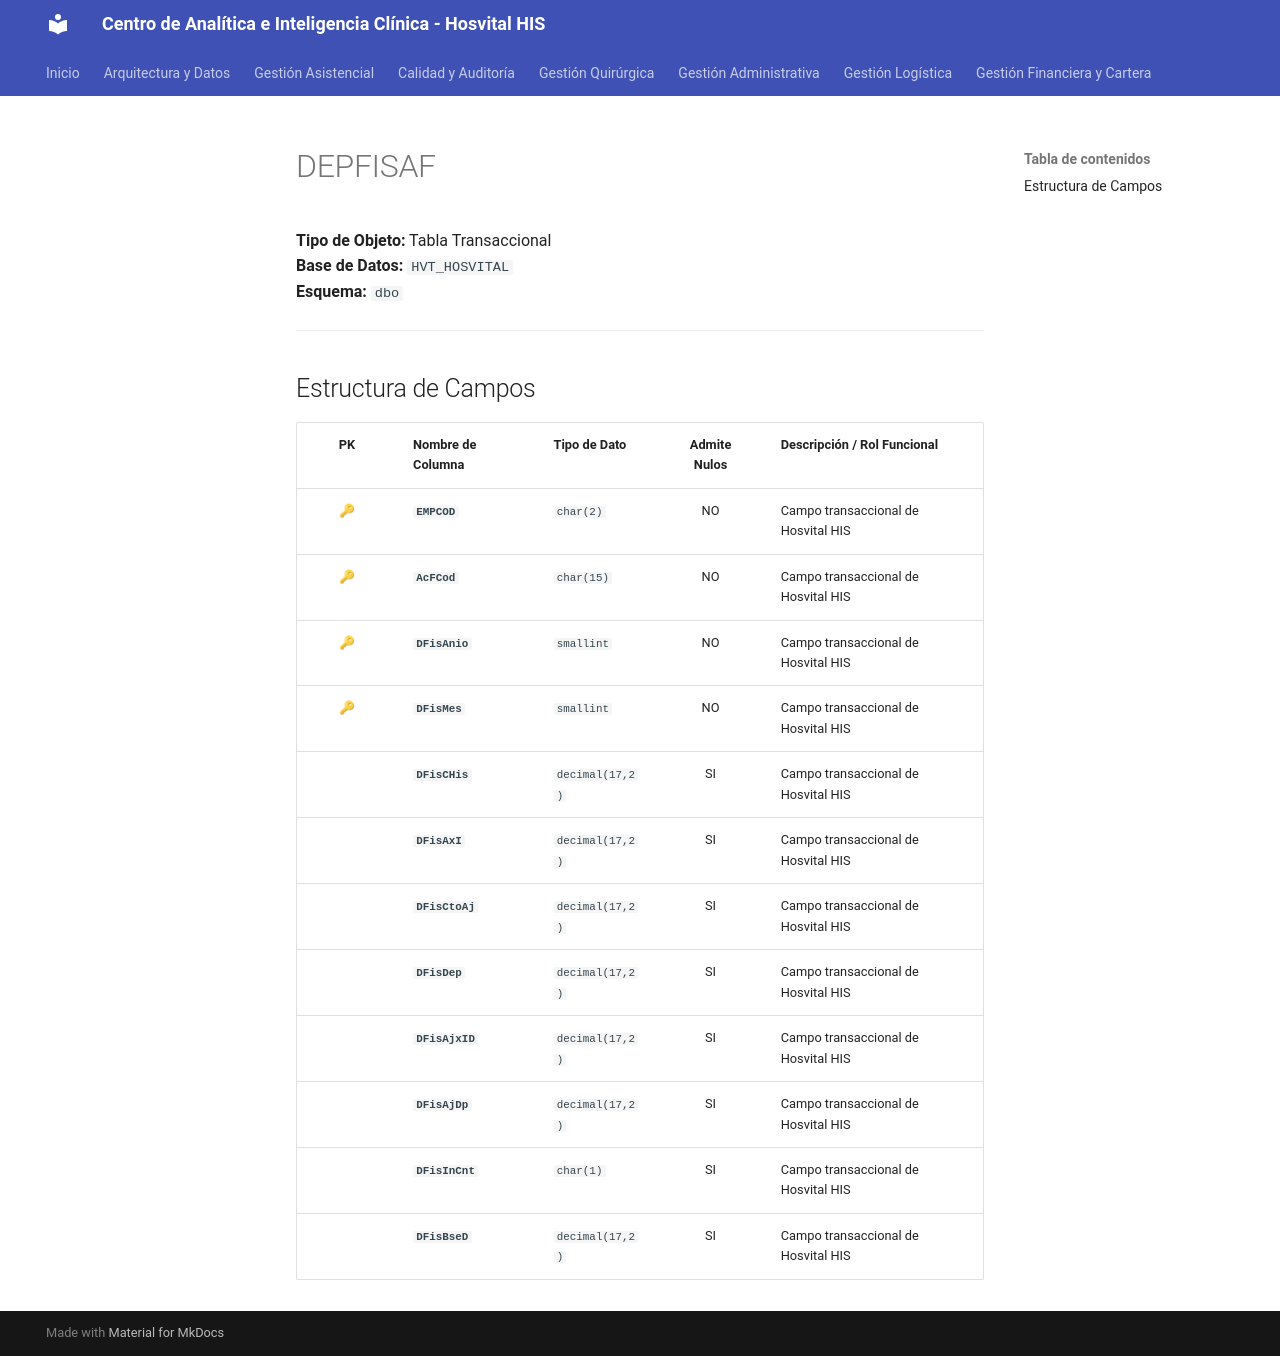

repository: SoporteSaludtech/superset-docs · page: diccionario-general/DEPFISAF/index.html · generator: mkdocs

# DEPFISAF

**Tipo de Objeto:** Tabla Transaccional  
**Base de Datos:** `HVT_HOSVITAL`  
**Esquema:** `dbo`

---

## Estructura de Campos

| PK | Nombre de Columna | Tipo de Dato | Admite Nulos | Descripción / Rol Funcional |
| :-: | :--- | :--- | :-: | :--- |
| 🔑 | **`EMPCOD`** | `char(2)` | NO | Campo transaccional de Hosvital HIS |
| 🔑 | **`AcFCod`** | `char(15)` | NO | Campo transaccional de Hosvital HIS |
| 🔑 | **`DFisAnio`** | `smallint` | NO | Campo transaccional de Hosvital HIS |
| 🔑 | **`DFisMes`** | `smallint` | NO | Campo transaccional de Hosvital HIS |
|  | **`DFisCHis`** | `decimal(17,2)` | SI | Campo transaccional de Hosvital HIS |
|  | **`DFisAxI`** | `decimal(17,2)` | SI | Campo transaccional de Hosvital HIS |
|  | **`DFisCtoAj`** | `decimal(17,2)` | SI | Campo transaccional de Hosvital HIS |
|  | **`DFisDep`** | `decimal(17,2)` | SI | Campo transaccional de Hosvital HIS |
|  | **`DFisAjxID`** | `decimal(17,2)` | SI | Campo transaccional de Hosvital HIS |
|  | **`DFisAjDp`** | `decimal(17,2)` | SI | Campo transaccional de Hosvital HIS |
|  | **`DFisInCnt`** | `char(1)` | SI | Campo transaccional de Hosvital HIS |
|  | **`DFisBseD`** | `decimal(17,2)` | SI | Campo transaccional de Hosvital HIS |
